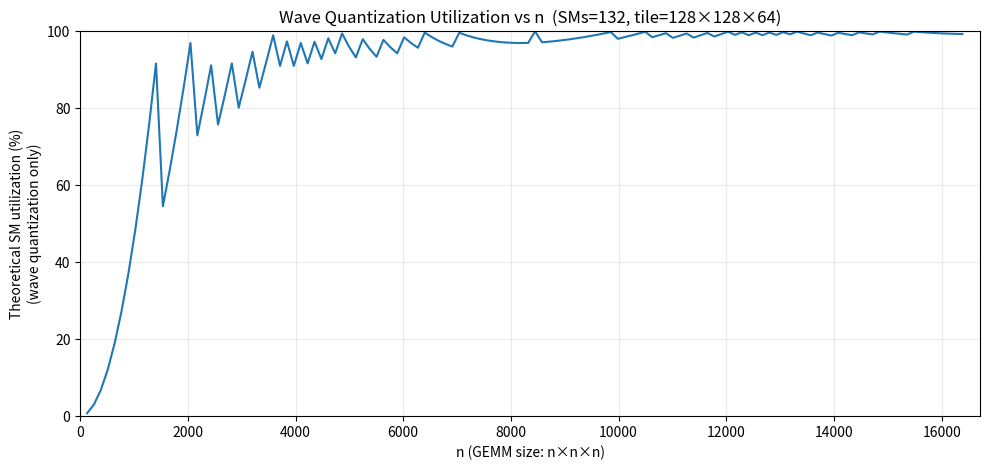

Here is the Python script that generated this plot:
#!/usr/bin/env python3
# -*- coding: utf-8 -*-

"""
Wave-quantization theoretical SM utilization for GEMM.

Model:
- Each (M,N) tile corresponds to 1 CTA.
- Number of CTAs = ceil(n/tile_m) * ceil(n/tile_n) for square GEMM n×n×n.
- A "wave" can run up to SMs CTAs concurrently.
- Average utilization (wave-quantization only):
    util = CTAs / (ceil(CTAs/SMs) * SMs)

Notes:
- tile_k (e.g., 64) does NOT change CTA count for a fixed n×n×n; it affects per-CTA work/time.
"""

from __future__ import annotations
import argparse
import csv
import math
from dataclasses import dataclass
from typing import List

import matplotlib.pyplot as plt


def ceil_div(a: int, b: int) -> int:
    return (a + b - 1) // b


@dataclass(frozen=True)
class Point:
    n: int
    grid_m: int
    grid_n: int
    ctas: int
    waves: int
    avg_util: float
    last_wave_util: float


def wave_utilization_for_square_gemm(n: int, sms: int, tile_m: int, tile_n: int) -> Point:
    gm = ceil_div(n, tile_m)
    gn = ceil_div(n, tile_n)
    ctas = gm * gn
    waves = ceil_div(ctas, sms)
    avg_util = ctas / (waves * sms) if waves > 0 else 0.0
    last_wave_ctas = ctas - (waves - 1) * sms if waves > 0 else 0
    last_wave_util = last_wave_ctas / sms if sms > 0 else 0.0
    return Point(n, gm, gn, ctas, waves, avg_util, last_wave_util)


def main():
    ap = argparse.ArgumentParser()
    ap.add_argument("--sms", type=int, default=132, help="Number of SMs (default: 132)")
    ap.add_argument("--tile-m", type=int, default=128, help="Tile M (default: 128)")
    ap.add_argument("--tile-n", type=int, default=128, help="Tile N (default: 128)")
    ap.add_argument("--tile-k", type=int, default=64, help="Tile K (unused for CTA count; default: 64)")
    ap.add_argument("--n-min", type=int, default=128, help="Sweep start n (default: 128)")
    ap.add_argument("--n-max", type=int, default=16384, help="Sweep end n inclusive (default: 16384)")
    ap.add_argument("--step", type=int, default=128, help="Sweep step (default: 128)")
    ap.add_argument("--out-csv", type=str, default="", help="Optional CSV path to write results")
    ap.add_argument("--out-png", type=str, default=".", help="Optional PNG path to save the plot")
    ap.add_argument("--show-topk", type=int, default=20, help="Print worst K points (default: 20)")
    args = ap.parse_args()

    if args.n_min <= 0 or args.n_max <= 0 or args.step <= 0:
        raise SystemExit("n-min/n-max/step must be positive.")
    if args.n_min > args.n_max:
        raise SystemExit("n-min must be <= n-max.")
    if args.sms <= 0:
        raise SystemExit("sms must be positive.")
    if args.tile_m <= 0 or args.tile_n <= 0:
        raise SystemExit("tile-m and tile-n must be positive.")

    points: List[Point] = []
    for n in range(args.n_min, args.n_max + 1, args.step):
        points.append(
            wave_utilization_for_square_gemm(
                n=n,
                sms=args.sms,
                tile_m=args.tile_m,
                tile_n=args.tile_n,
            )
        )

    # Print worst points (lowest avg utilization)
    worst = sorted(points, key=lambda p: (p.avg_util, p.n))[: max(1, args.show_topk)]
    print(f"\nWorst {len(worst)} points (lowest average utilization):")
    print(" n | grid_m x grid_n | ctas | waves | avg_util(%) | last_wave(%)")
    print("-" * 72)
    for p in worst:
        print(
            f"{p.n:5d} | {p.grid_m:6d} x {p.grid_n:<6d} | {p.ctas:4d} | {p.waves:5d} |"
            f" {p.avg_util*100:9.2f} | {p.last_wave_util*100:10.2f}"
        )

    # Optional CSV
    if args.out_csv:
        with open(args.out_csv, "w", newline="", encoding="utf-8") as f:
            w = csv.writer(f)
            w.writerow(["n", "grid_m", "grid_n", "ctas", "waves", "avg_util", "last_wave_util"])
            for p in points:
                w.writerow([p.n, p.grid_m, p.grid_n, p.ctas, p.waves, p.avg_util, p.last_wave_util])
        print(f"\nWrote CSV: {args.out_csv}")

    # Plot
    xs = [p.n for p in points]
    ys = [p.avg_util * 100.0 for p in points]

    plt.figure(figsize=(10, 4.8))
    plt.plot(xs, ys)
    plt.ylim(0, 100)
    plt.xlim(0, args.n_max * 1.02)
    plt.xlabel("n (GEMM size: n×n×n)")
    plt.ylabel("Theoretical SM utilization (%)\n(wave quantization only)")
    plt.title(
        f"Wave Quantization Utilization vs n  "
        f"(SMs={args.sms}, tile={args.tile_m}×{args.tile_n}×{args.tile_k})"
    )
    plt.grid(True, alpha=0.25)
    plt.tight_layout()

    if args.out_png:
        plt.savefig(args.out_png, dpi=200)
        print(f"Wrote plot: {args.out_png}")
    else:
        plt.show()


if __name__ == "__main__":
    main()
